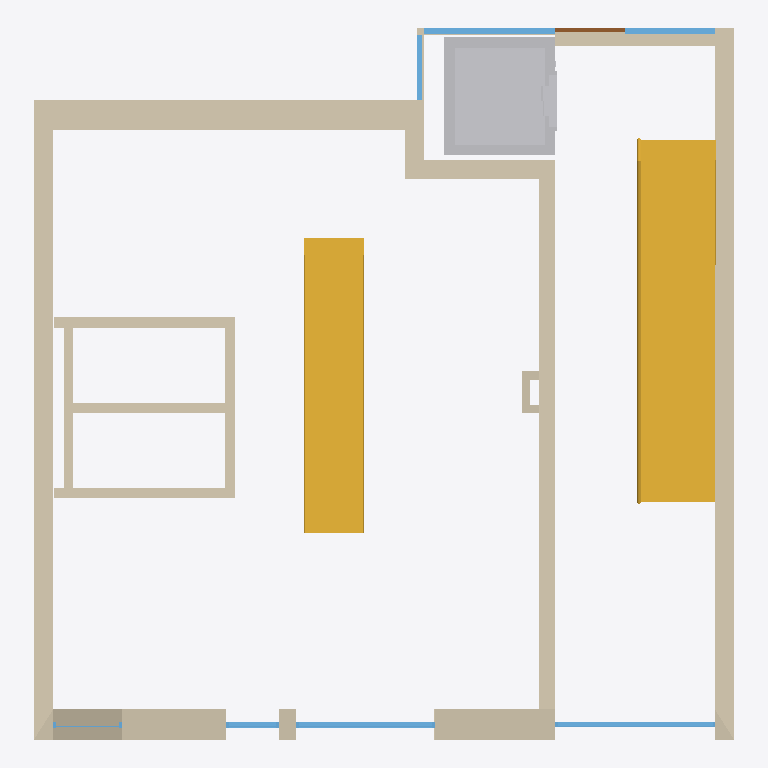
Plan cut of the same IFC building model at storey '1. OG' (level 3.10 m, cut at 4.50 m), seen from above with north up, elements coloured by IFC class: 19 walls (beige), 7 windows (light blue), 2 stairs (yellow), 1 other element (light grey), 1 door (brown). Cut surfaces are drawn darker.
Extent 10.1 m × 10.3 m × 11.9 m (x, y, z). Storeys (3): -1. KG at -3.10 m; 0. EG at 0.00 m; 1. OG at 3.10 m. Elements (46): 22 IfcWallStandardCase, 11 IfcWindow, 5 IfcDoor, 5 IfcSlab, 2 IfcStair, 1 IfcTransportElement.

HEADER;
FILE_DESCRIPTION((''),'2;1');
FILE_NAME('','2019-07-19T12:36:16',(''),(''),'','BIMserver','');
FILE_SCHEMA(('IFC2X3'));
ENDSEC;
DATA;
#12792=IFCPROJECT('2a9XaaSN2wp3pJ75NK9wmS',#10,'Projekt',$,$,$,$,(#290,#9296),#12793);
#12704=IFCSITE('2C3PMry3ntXmMOyAo6JIAO',#10,'Gelände',$,$,#18761,$,$,.ELEMENT.,$,$,$,$,$);
#12692=IFCBUILDING('1XlBel_VYM6AwsK8VmBti2',#10,'19_01_2011',$,$,#11688,$,$,.ELEMENT.,$,$,$);
#12286=IFCBUILDINGSTOREY('1JC0avyhCErLnt1KFfSVw3',#10,'-1. KG',$,$,#11687,$,'-1. KG',.ELEMENT.,-3105.0);
#12693=IFCBUILDINGSTOREY('34eRsEx2E5fd6JmclSaeX3',#10,'0. EG',$,$,#2353,$,'0. EG',.ELEMENT.,0.0);
#12694=IFCBUILDINGSTOREY('2Y$_uS8_M7I8EDndBI3vGI',#10,'1. OG',$,$,#19494,$,'1. OG',.ELEMENT.,3105.0);
#3324=IFCSTAIR('3E7pwS7yT6k9IQCWjPT1js',#10,'Treppe-001',$,$,#9913,#12821,'CE1F3E9C-1FC7-46B8-94-9A-320B59741B76',.NOTDEFINED.);
#3929=IFCSTAIR('3IU2QKWvnAf8$uG$0M974t',#10,'Treppe-006',$,$,#12816,#12817,'D2782694-839C-4AA4-8F-F8-43F016247137',.NOTDEFINED.);
#8145=IFCTRANSPORTELEMENT('0PaXq5aJ18XfU8IHYRIa_N',#10,'Objekt-002',$,$,#12445,#14765,'19921D05-[number]-49189B4A4F97',.NOTDEFINED.,$,$);
#1133=IFCWALLSTANDARDCASE('1EHZzqJf99K8efP$dHPhxJ',#10,'Wand-004',$,$,#18184,#19000,'4E463F74-4E92-4950-8A-29-67F9D166BED3');
#1134=IFCWALLSTANDARDCASE('0hIQUVCDH7Kv$buJviYUny',#10,'Wand-005',$,$,#2970,#1543,'2B49A79F-30D4-4753-9F-E5-E13E6C89EC7C');
#7461=IFCWALLSTANDARDCASE('0mqxQPoWrAsv0MksgNwgwd',#10,'Wand-009',$,$,#5584,#7462,'30D3B699-CA0D-4ADB-90-16-BB6A97EAAEA7');
#6814=IFCWALLSTANDARDCASE('2E1P3DkF93jAYi8vlXWMlh',#10,'Wand-003',$,$,#6225,#12449,'8E0590CD-B8F2-43B4-A8-AC-239BE1816BEB');
#9=IFCWALLSTANDARDCASE('0gTvLfDejDaPaga4zf7vBE',#10,'Wand-012',$,$,#11,#12,'2A779569-368B-4D91-99-2A-904F691F92CE');
#7692=IFCWALLSTANDARDCASE('0Sr_NsjQPDn8vFMHdFslAX',#10,'Wand-011',$,$,#12468,#10783,'1CD7E5F6-B5A6-4DC4-8E-4F-5919CFDAF2A1');
#3307=IFCWALLSTANDARDCASE('0mkyrIJm95YvdknrHiZ_OD',#10,'Wand-006',$,$,#16930,#13167,'30BBCD52-4F02-458B-99-EE-C7546C8FE60D');
#16171=IFCWALLSTANDARDCASE('2FAi6zbj15JRIUVgvm6JI9',#10,'Wand-063',$,$,#17138,#17139,'8F2AC1BD-96D0-454D-B4-9E-7EAE70193489');
#16170=IFCWALLSTANDARDCASE('1DITjMyXnFkuVMDA1l87U2',#10,'Wand-061',$,$,#2352,#10790,'4D49DB56-F21C-4FBB-87-D6-34A06F207782');
#7269=IFCWALLSTANDARDCASE('3D_OUTXB54euyESurvXzWM',#10,'Wand-062',$,$,#3623,#7479,'CDF9879D-84B1-44A3-8F-0E-738D7987D816');
#11972=IFCWALLSTANDARDCASE('1vzU910Xz2vfv7ZK1RxR6z',#10,'Wand-064',$,$,#17754,#18988,'79F5E241-021F-42E6-9E-47-8D405BEDB1BD');
#9794=IFCWALLSTANDARDCASE('2RD0MXHQ9BOR6CjRuq3ZnU',#10,'Wand-010',$,$,#9003,#15849,'9B3405A1-45A2-4B61-B1-8C-B5BE340E3C5E');
#4525=IFCWINDOW('3SpIBOGJ5FnQ43HRRTkHgn',#10,'Fenster-006',$,$,#7730,#4883,'DCCD22D8-4131-4FC5-A1-03-45B6DDB91AB1',2431.0,2000.0);
#14582=IFCWINDOW('2c2w0W5X55$uZ_W0wIExzV',#10,'Fenster-046',$,$,#18757,#18324,'A60BA020-1611-45FF-88-FE-800E923BBF5F',3105.0,2310.0);
#4538=IFCWINDOW('33P0Xt$0b4JhvnXh7h1ZwC',#10,'Fenster-029',$,$,#16924,#18475,'C3640877-FC09-444E-BE-71-86B1EB063E8C',3105.0,1900.0);
#30=IFCWALLSTANDARDCASE('1_jOTGRUX09OKEFLj1P72B',#10,'Wand-066',$,$,#31,#32,'7EB58750-6DE8-4025-85-0E-3D5B4164708B');
#285=IFCWALLSTANDARDCASE('1ZH6nnrIT8veyhb7WG$rCs',#10,'Wand-067',$,$,#9929,#9930,'63446C71-D527-48E6-8F-2B-947810FF5336');
#11517=IFCWINDOW('0LsJ51KsL4gADip0BAyld4',#10,'Fenster-028',$,$,#14161,#15818,'15D93141-5365-44A8-A3-6C-CC02CAF2F9C4',3105.0,1300.0);
#2068=IFCWINDOW('3AKpjm28r0xg1cnQ4xIpeN',#10,'Fenster-030',$,$,#19939,#4875,'CA533B70-088D-40EE-A0-66-C5A13B4B3A17',3105.0,930.0);
#3923=IFCWINDOW('3VRNm0Q$91KuNXfDtk9fRL',#10,'Fenster-002',$,$,#3924,#3925,'DF6D7C00-6BF2-4153-85-E1-A4DDEE2696D5',4689.0,760.0);
#4388=IFCDOOR('1ByzFRQO5ASAlkjbl12_hZ',#10,'Tür-019',$,$,#4389,#4390,'4BF3D3DB-6981-4A70-AB-EE-B65BC10BEAE3',3105.0,1010.0);
#2797=IFCWALLSTANDARDCASE('07AFQclw93zfOhIrYEQuuh',#10,'Wand-063',$,$,#3633,#3634,'0728F6A6-BFA2-43F6-96-2B-4B588E6B8E2B');
#11967=IFCWALLSTANDARDCASE('1iCqH$LSLCx9CkgzwBwnw6',#10,'Wand-007',$,$,#13875,#18192,'6C33447F-55C5-4CEC-93-2E-ABDE8BEB1E86');
#3649=IFCWALLSTANDARDCASE('2YWx$LhwHD4w$Vk8mWwyPP',#10,'Wand-008',$,$,#3650,#3651,'A283BFD5-AFA4-4D13-AF-DF-B88C20EBC659');
#2782=IFCWALLSTANDARDCASE('3qY_Y1ILXAhRY7TeegtlqN',#10,'Wand-062',$,$,#2370,#19650,'F48BE881-4958-4AAD-B8-87-768A2ADEFD17');
#2796=IFCWALLSTANDARDCASE('3N5AmYPA91$PaJKIXegJNT',#10,'Wand-064',$,$,#18188,#4244,'D714AC22-64A2-41FD-99-13-512868A935DD');
#15954=IFCWINDOW('0GLdd5G0T8Bf6HNRLJqhVx',#10,'Fenster-001',$,$,#9457,#15955,'105679C5-4007-482E-91-91-5DB553D2B7FB',4689.0,990.0);
ENDSEC;